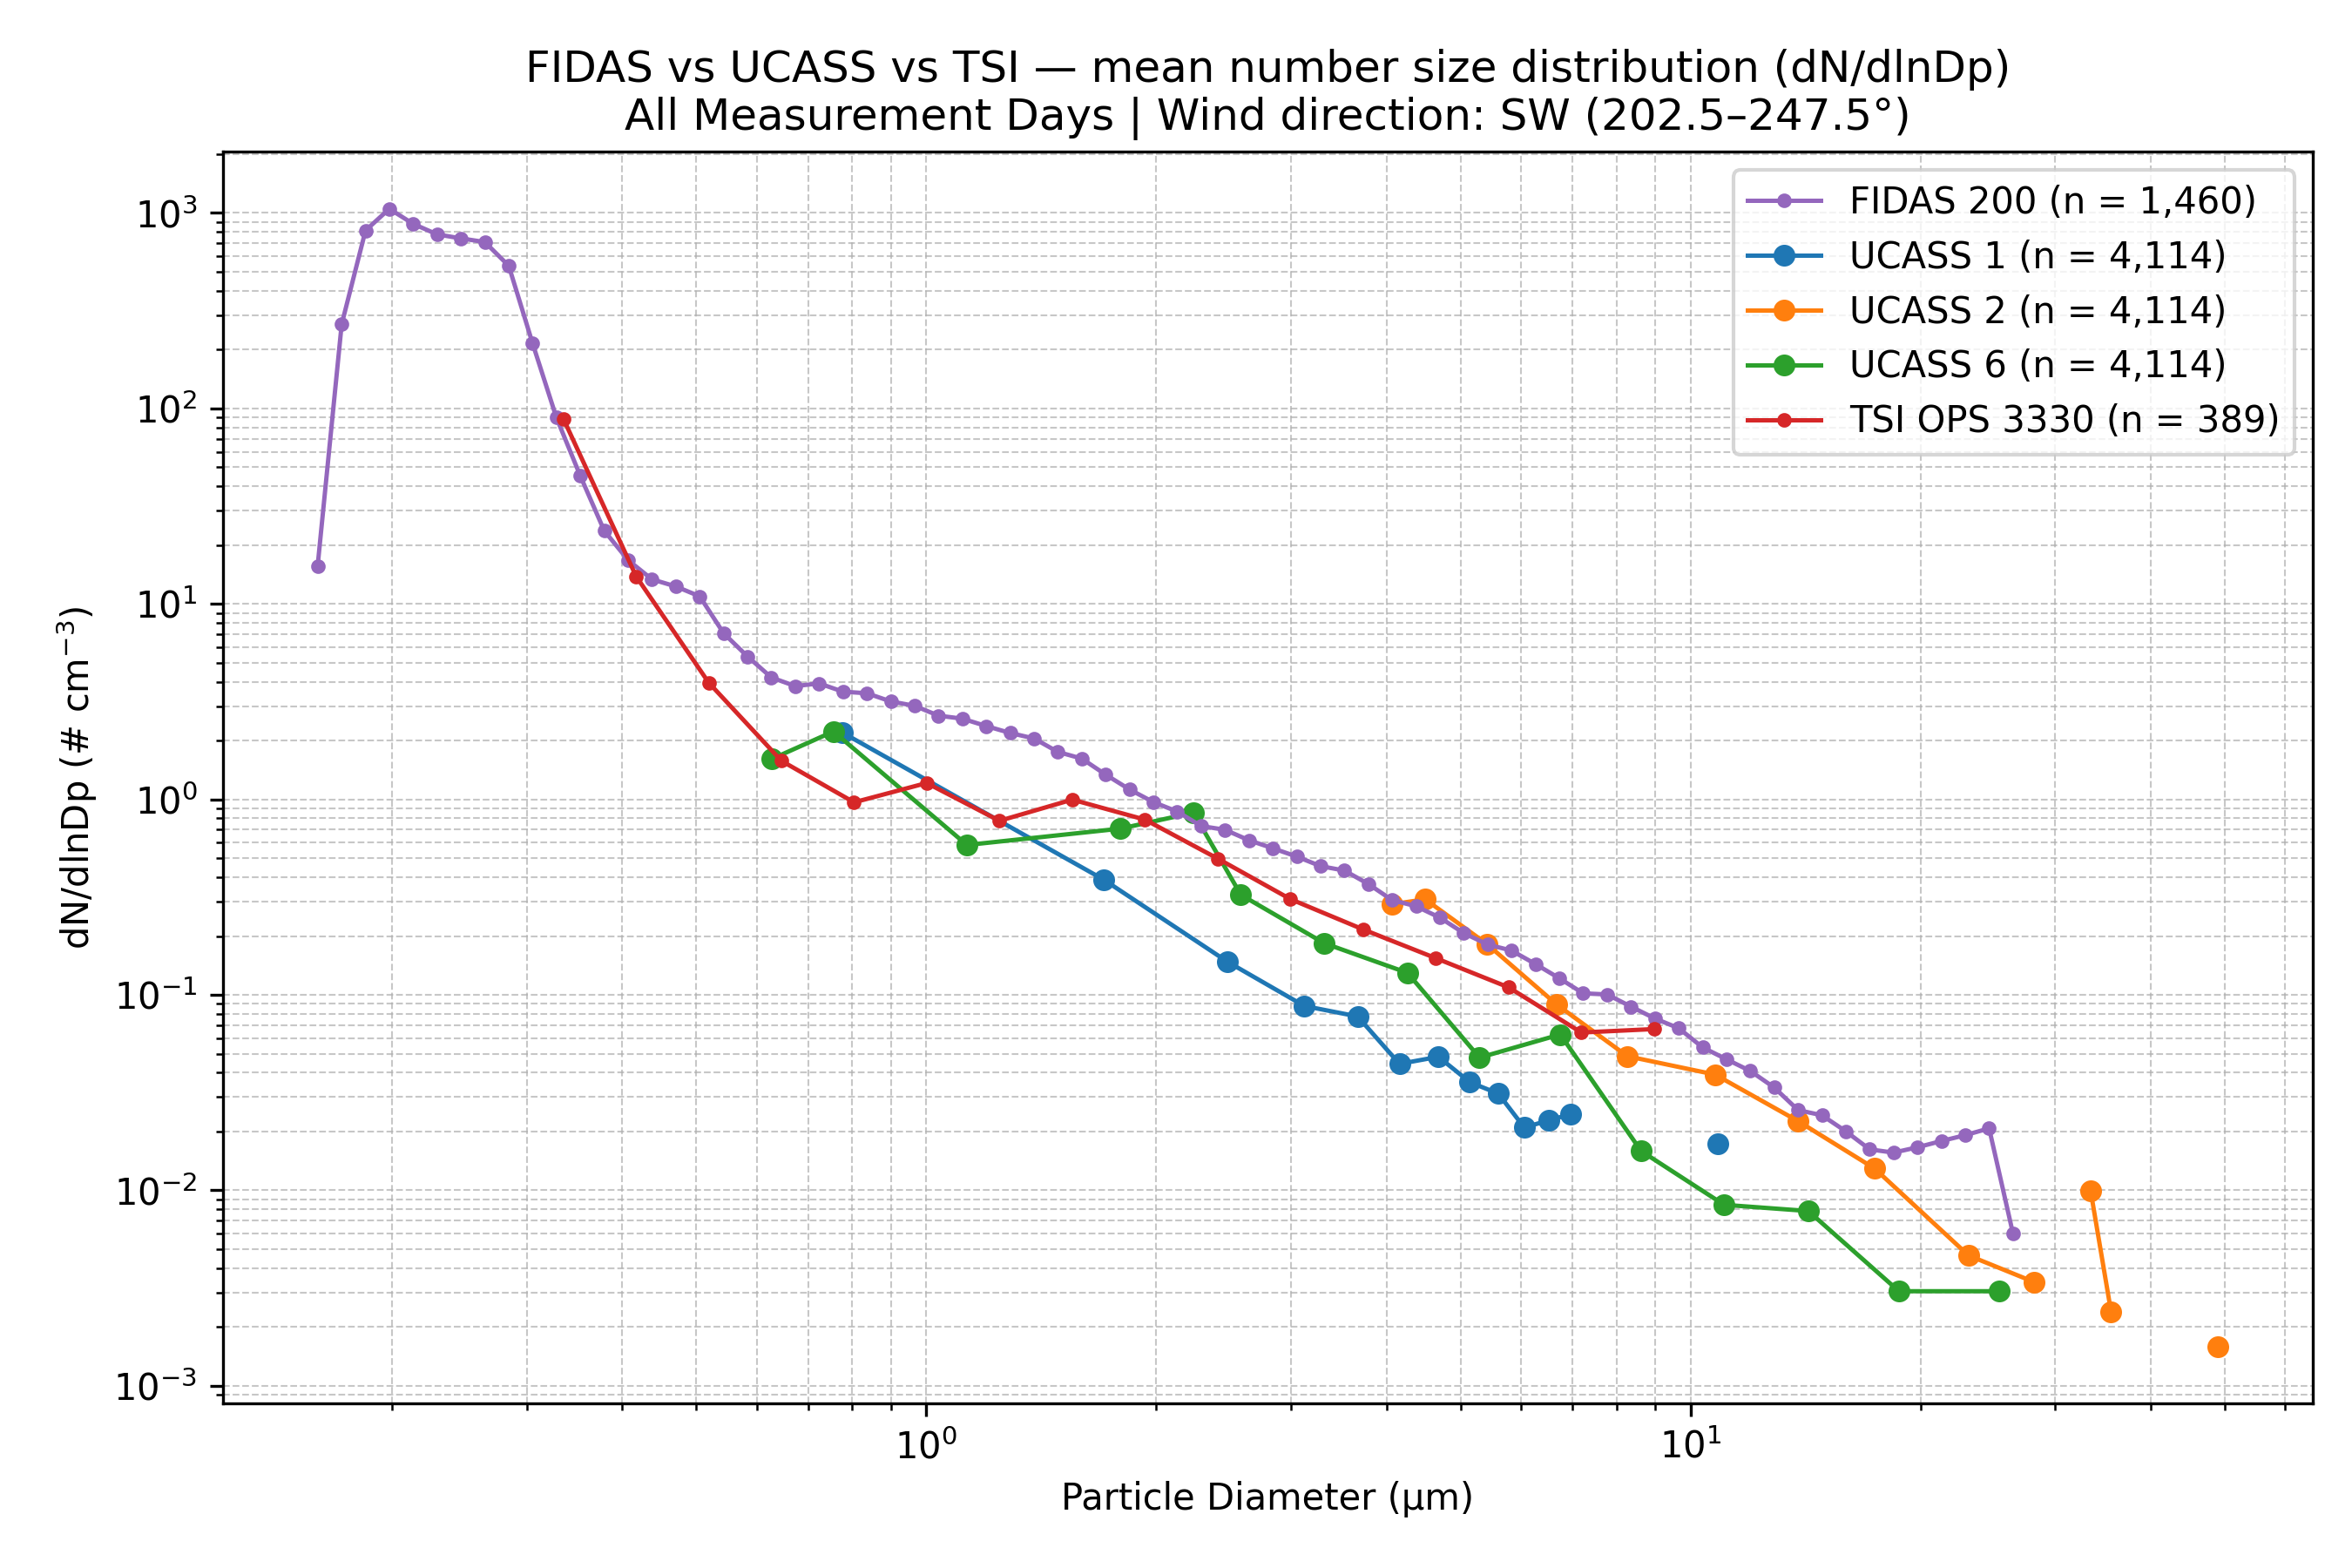

Data behind this chart, as committed beside it:
Wind_Direction_Class, Instrument, Diameter_um, dN_dlnDp, N_Samples
SW (202.5–247.5°), FIDAS 200, 0.1037, 0.0, 1460
SW (202.5–247.5°), FIDAS 200, 0.1198, 0.0, 1460
SW (202.5–247.5°), FIDAS 200, 0.1287, 0.0, 1460
SW (202.5–247.5°), FIDAS 200, 0.1383, 0.0, 1460
SW (202.5–247.5°), FIDAS 200, 0.1486, 0.0, 1460
SW (202.5–247.5°), FIDAS 200, 0.1597, 15.61, 1460
SW (202.5–247.5°), FIDAS 200, 0.1717, 269.4, 1460
SW (202.5–247.5°), FIDAS 200, 0.1845, 813.4, 1460
SW (202.5–247.5°), FIDAS 200, 0.1982, 1050, 1460
SW (202.5–247.5°), FIDAS 200, 0.213, 879.5, 1460
SW (202.5–247.5°), FIDAS 200, 0.2289, 777.2, 1460
SW (202.5–247.5°), FIDAS 200, 0.246, 741, 1460
SW (202.5–247.5°), FIDAS 200, 0.2643, 710.1, 1460
SW (202.5–247.5°), FIDAS 200, 0.2841, 536.4, 1460
SW (202.5–247.5°), FIDAS 200, 0.3053, 214.6, 1460
SW (202.5–247.5°), FIDAS 200, 0.328, 89.67, 1460
SW (202.5–247.5°), FIDAS 200, 0.3525, 45.11, 1460
SW (202.5–247.5°), FIDAS 200, 0.3788, 23.69, 1460
SW (202.5–247.5°), FIDAS 200, 0.4071, 16.74, 1460
SW (202.5–247.5°), FIDAS 200, 0.4374, 13.36, 1460
SW (202.5–247.5°), FIDAS 200, 0.4701, 12.28, 1460
SW (202.5–247.5°), FIDAS 200, 0.5051, 10.93, 1460
SW (202.5–247.5°), FIDAS 200, 0.5428, 7.079, 1460
SW (202.5–247.5°), FIDAS 200, 0.5833, 5.387, 1460
SW (202.5–247.5°), FIDAS 200, 0.6268, 4.204, 1460
SW (202.5–247.5°), FIDAS 200, 0.6736, 3.798, 1460
SW (202.5–247.5°), FIDAS 200, 0.7239, 3.92, 1460
SW (202.5–247.5°), FIDAS 200, 0.7779, 3.555, 1460
SW (202.5–247.5°), FIDAS 200, 0.8359, 3.492, 1460
SW (202.5–247.5°), FIDAS 200, 0.8983, 3.17, 1460
SW (202.5–247.5°), FIDAS 200, 0.9653, 3.011, 1460
SW (202.5–247.5°), FIDAS 200, 1.037, 2.68, 1460
SW (202.5–247.5°), FIDAS 200, 1.115, 2.588, 1460
SW (202.5–247.5°), FIDAS 200, 1.198, 2.372, 1460
SW (202.5–247.5°), FIDAS 200, 1.287, 2.187, 1460
SW (202.5–247.5°), FIDAS 200, 1.383, 2.05, 1460
SW (202.5–247.5°), FIDAS 200, 1.486, 1.749, 1460
SW (202.5–247.5°), FIDAS 200, 1.597, 1.617, 1460
SW (202.5–247.5°), FIDAS 200, 1.716, 1.339, 1460
SW (202.5–247.5°), FIDAS 200, 1.845, 1.124, 1460
SW (202.5–247.5°), FIDAS 200, 1.982, 0.9683, 1460
SW (202.5–247.5°), FIDAS 200, 2.13, 0.8665, 1460
SW (202.5–247.5°), FIDAS 200, 2.289, 0.7303, 1460
SW (202.5–247.5°), FIDAS 200, 2.46, 0.6991, 1460
SW (202.5–247.5°), FIDAS 200, 2.643, 0.618, 1460
SW (202.5–247.5°), FIDAS 200, 2.841, 0.5621, 1460
SW (202.5–247.5°), FIDAS 200, 3.053, 0.51, 1460
SW (202.5–247.5°), FIDAS 200, 3.28, 0.4556, 1460
SW (202.5–247.5°), FIDAS 200, 3.525, 0.4324, 1460
SW (202.5–247.5°), FIDAS 200, 3.788, 0.3692, 1460
SW (202.5–247.5°), FIDAS 200, 4.071, 0.3052, 1460
SW (202.5–247.5°), FIDAS 200, 4.374, 0.2841, 1460
SW (202.5–247.5°), FIDAS 200, 4.701, 0.2483, 1460
SW (202.5–247.5°), FIDAS 200, 5.051, 0.207, 1460
SW (202.5–247.5°), FIDAS 200, 5.428, 0.1809, 1460
SW (202.5–247.5°), FIDAS 200, 5.833, 0.1684, 1460
SW (202.5–247.5°), FIDAS 200, 6.268, 0.1438, 1460
SW (202.5–247.5°), FIDAS 200, 6.736, 0.1216, 1460
SW (202.5–247.5°), FIDAS 200, 7.239, 0.1018, 1460
SW (202.5–247.5°), FIDAS 200, 7.779, 0.1005, 1460
... 78 more rows
